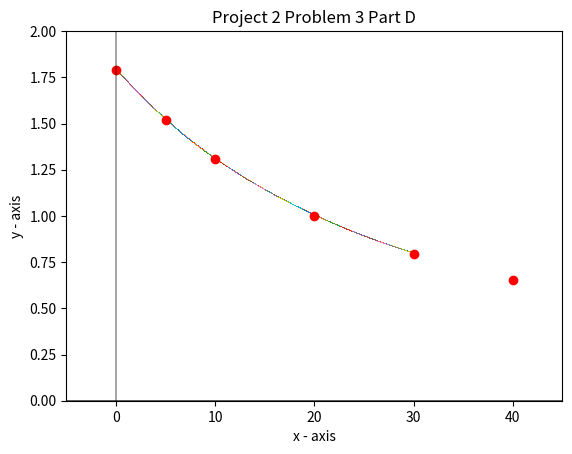

The matplotlib source for this figure:
"""
Numerical Methods Project 2 Problem 3 Part D

Use your cubic spline interpolation algorithm (from homework 6) to predict u at 
T = 2.5 C. Generate a plot comparing the data points to your cubic spline interpolation.

[redacted]
"""

import matplotlib.pyplot as graph
import numpy as np

'''
Main function defines data series of points and what X is to be found and calls
the cubic spline interpolation to find corresponding Y value.
'''
def Main():    
    #put data here:
    x = np.matrix([0,5,10,20,30,40], dtype = 'float')
    y = np.matrix([1.787,1.519,1.307,1.002,.7957,.6529], dtype = 'float')
    n = x.size 
    
    find_x = 2.5
    plotSpace(x,y,n)
    ans = CubicSplineInt(x,y,n,find_x)
    print('For the given data set and x value=',find_x,', the interpolated y value is: ',\
          round(ans,4), sep = '')

'''
Function takes data series x,y and the length of the data set, n, and finds a
coresponding Y value (y_eval) for an input X value (x_eval).
'''
def CubicSplineInt(x,y,n,x_eval):
    #initilzing matrix A, solution vector b, and 2nd derivates vector Fpp
    A = np.matrix([[0 for x in range(n)] for y in range(n)], dtype = 'float')
    A[0,0] = 1
    A[n-1,n-1] = 1
    
    Fpp = np.matrix([None]*n, dtype = 'float')
    
    b = np.matrix([None]*n, dtype = 'float')
    b[0,0] = 0
    b[0,n-1] = 0
    
    #Populating the A matrix with left hand side of equation 18.37 from book
    #and b matrix with right hand side of same equation.
    for i in range(1,n-1):
        A[i,i-1] = x[0,i] - x[0,i-1]
        A[i,i] = 2*(x[0,i+1] - x[0,i-1])
        A[i,i+1] = x[0,i+1] - x[0,i]
        b[0,i] = (6*(y[0,i+1]-y[0,i]))/(x[0,i+1]-x[0,i]) \
                 + (6*(y[0,i-1]-y[0,i]))/(x[0,i]-x[0,i-1])
    
    #linear algebra to solve for Fpp vector using Fpp = A^-1*b
    Fpp = np.dot(np.linalg.inv(A),np.transpose(b))
    
    #calculating the interpolated point for the chosen x value x_eval
    for i in range(n-1):
        if (x[0,i-1] <= x_eval and x[0,i] >= x_eval):
            y_eval = (Fpp[i-1,0]*(x[0,i]-x_eval)**3)/(6*(x[0,i]-x[0,i-1])) \
                    + (Fpp[i,0]*(x_eval - x[0,i-1])**3)/(6*(x[0,i]-x[0,i-1])) \
                    + ((y[0,i-1]/(x[0,i]-x[0,i-1]))-(Fpp[i-1,0]*(x[0,i]-x[0,i-1]))/6)*\
                    (x[0,i]-x_eval) \
                    + ((y[0,i]/(x[0,i]-x[0,i-1]))-(Fpp[i,0]*(x[0,i]-x[0,i-1]))/6)*\
                    (x_eval-x[0,i-1])
            return y_eval
    
#This function is ONLY to plot axis in graph
def function2(x):
    y = x
    return y

def plotSpace (x,y,n):
    #plotting alot of points to approximate a function for output
    for i in range(0,3000):
        graph.plot(i/100,CubicSplineInt(x,y,n,i/100),',')

    #setting up function
    x = np.arange(-100,100,.001)
    #y = function(x)
    y2 = function2(x)  #this is used to get the full range of y values for the axis lines
    graph.ylim(0,2)
    graph.xlim(-5, 45)
    
    #plotting function  
    #graph.plot(x, y)     #ignore
    
    #plotting data set
    xSeries  = [0,5,10,20,30,40]
    ySeries  = [1.787,1.519,1.307,1.002,.7957,.6529]
    graph.plot(xSeries,ySeries,'ro')
    
    #setting up graph
    graph.xlabel('x - axis') 
    graph.ylabel('y - axis') 
    graph.title('Project 2 Problem 3 Part D') 
    
    #plotting axis
    graph.plot(x, x*0 + 0 , linewidth = .5, color = 'black')
    graph.plot(x*0 +0, y2, linewidth =.5, color = 'black')
    
    #grpahing
    graph.show() 


Main()  